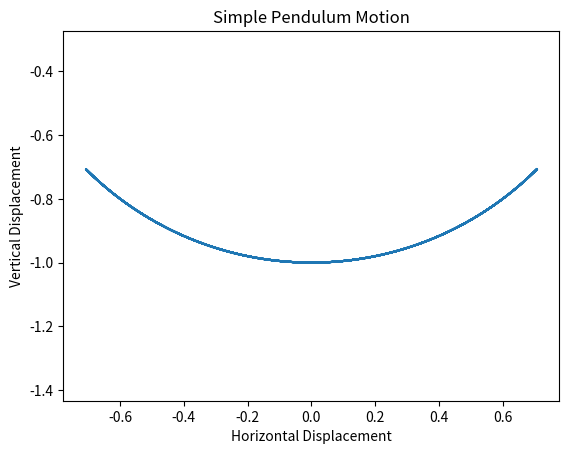

Write the Python code that produced this figure.
import numpy as np
import matplotlib.pyplot as plt
from scipy.integrate import odeint

# Function to compute the derivatives of the system
def derivs(y, t, l, g):
    theta, omega = y
    dydt = [omega, -g / l * np.sin(theta)]
    return dydt

# Initial conditions
y0 = [np.pi / 4, 0]  # Initial angle and angular velocity

# Time grid
t = np.linspace(0, 10, 1000)

# Pendulum parameters
l = 1.0  # Length of pendulum arm
g = 9.8  # Acceleration due to gravity

# Solve the ODE
sol = odeint(derivs, y0, t, args=(l, g))

# Plot the pendulum motion
plt.plot(l * np.sin(sol[:, 0]), -l * np.cos(sol[:, 0]))
plt.title('Simple Pendulum Motion')
plt.xlabel('Horizontal Displacement')
plt.ylabel('Vertical Displacement')
plt.axis('equal')
plt.show()
